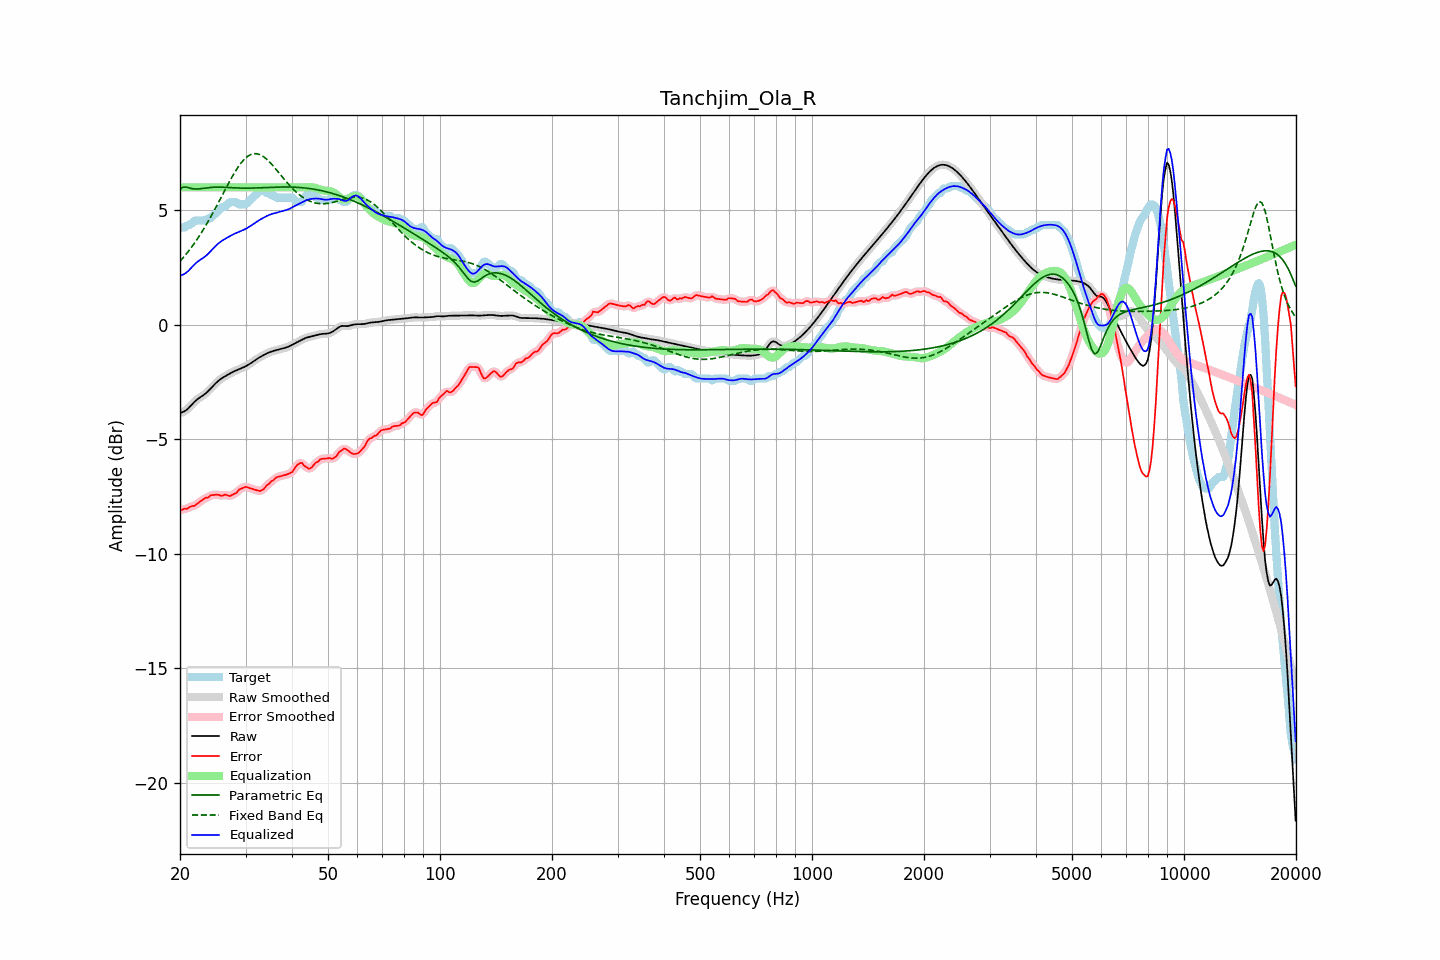

The data file committed next to this chart (first rows):
frequency, raw, error, smoothed, error_smoothed, equalization, parametric_eq, fixed_band_eq, equalized_raw, equalized_smoothed, target
20.00, -3.86, -8.08, -3.85, -8.08, 6.00, 5.93, 2.77, 2.14, 2.15, 4.22
20.20, -3.83, -8.08, -3.84, -8.07, 6.00, 5.97, 2.85, 2.17, 2.16, 4.25
20.40, -3.80, -8.06, -3.81, -8.06, 6.00, 6.02, 2.93, 2.20, 2.19, 4.25
20.61, -3.77, -8.02, -3.77, -8.05, 6.00, 6.01, 3.01, 2.23, 2.23, 4.25
20.81, -3.72, -8.04, -3.72, -8.02, 6.00, 6.01, 3.10, 2.28, 2.28, 4.32
21.02, -3.66, -8.01, -3.66, -8.00, 6.00, 5.99, 3.19, 2.34, 2.34, 4.35
21.23, -3.59, -7.95, -3.59, -7.97, 6.00, 5.97, 3.28, 2.41, 2.41, 4.36
21.44, -3.51, -7.93, -3.51, -7.93, 6.00, 5.95, 3.37, 2.49, 2.49, 4.41
21.66, -3.44, -7.91, -3.44, -7.91, 6.00, 5.94, 3.47, 2.56, 2.56, 4.47
21.87, -3.36, -7.91, -3.37, -7.89, 6.00, 5.93, 3.57, 2.64, 2.63, 4.54
22.09, -3.30, -7.85, -3.30, -7.85, 6.00, 5.93, 3.67, 2.70, 2.70, 4.55
22.31, -3.24, -7.79, -3.24, -7.80, 6.00, 5.93, 3.77, 2.76, 2.76, 4.55
22.54, -3.19, -7.74, -3.19, -7.74, 6.00, 5.94, 3.88, 2.81, 2.81, 4.55
22.76, -3.14, -7.70, -3.14, -7.70, 6.00, 5.94, 3.99, 2.86, 2.86, 4.55
22.99, -3.10, -7.65, -3.10, -7.64, 6.00, 5.95, 4.10, 2.90, 2.90, 4.55
23.22, -3.05, -7.60, -3.05, -7.60, 6.00, 5.96, 4.21, 2.95, 2.95, 4.55
23.45, -2.99, -7.55, -2.99, -7.57, 6.00, 5.97, 4.33, 3.01, 3.01, 4.55
23.69, -2.93, -7.55, -2.93, -7.53, 6.00, 5.98, 4.45, 3.07, 3.07, 4.62
23.92, -2.86, -7.52, -2.86, -7.50, 6.00, 5.99, 4.57, 3.14, 3.14, 4.65
24.16, -2.79, -7.44, -2.79, -7.47, 6.00, 6.00, 4.70, 3.21, 3.21, 4.65
24.40, -2.72, -7.44, -2.72, -7.44, 6.00, 6.00, 4.82, 3.28, 3.28, 4.72
24.65, -2.64, -7.43, -2.64, -7.42, 6.00, 6.01, 4.95, 3.36, 3.36, 4.79
24.89, -2.57, -7.42, -2.57, -7.42, 6.00, 6.01, 5.08, 3.43, 3.43, 4.85
25.14, -2.50, -7.41, -2.50, -7.42, 6.00, 6.01, 5.22, 3.50, 3.50, 4.91
25.39, -2.44, -7.42, -2.44, -7.43, 6.00, 6.01, 5.35, 3.56, 3.56, 4.98
25.65, -2.39, -7.45, -2.39, -7.45, 6.00, 6.01, 5.48, 3.61, 3.61, 5.07
25.91, -2.34, -7.47, -2.34, -7.45, 6.00, 6.01, 5.62, 3.66, 3.66, 5.13
26.16, -2.29, -7.45, -2.29, -7.44, 6.00, 6.01, 5.75, 3.71, 3.71, 5.15
26.43, -2.25, -7.41, -2.25, -7.43, 6.00, 6.00, 5.89, 3.75, 3.75, 5.16
26.69, -2.21, -7.43, -2.21, -7.44, 6.00, 6.00, 6.02, 3.79, 3.79, 5.23
26.96, -2.17, -7.46, -2.17, -7.46, 6.00, 5.99, 6.15, 3.83, 3.83, 5.29
27.23, -2.13, -7.48, -2.13, -7.46, 6.00, 5.99, 6.28, 3.87, 3.87, 5.35
27.50, -2.09, -7.44, -2.09, -7.45, 6.00, 5.99, 6.41, 3.91, 3.91, 5.35
27.77, -2.05, -7.41, -2.05, -7.42, 6.00, 5.98, 6.53, 3.95, 3.95, 5.35
28.05, -2.02, -7.37, -2.02, -7.38, 6.00, 5.98, 6.65, 3.98, 3.98, 5.35
28.33, -1.99, -7.34, -1.99, -7.32, 6.00, 5.98, 6.76, 4.01, 4.01, 5.35
28.62, -1.96, -7.26, -1.96, -7.26, 6.00, 5.97, 6.87, 4.04, 4.04, 5.30
28.90, -1.93, -7.18, -1.93, -7.20, 6.00, 5.97, 6.97, 4.07, 4.07, 5.25
29.19, -1.90, -7.15, -1.90, -7.15, 6.00, 5.97, 7.07, 4.10, 4.10, 5.25
29.48, -1.87, -7.13, -1.87, -7.12, 6.00, 5.97, 7.15, 4.13, 4.13, 5.25
29.78, -1.84, -7.09, -1.84, -7.09, 6.00, 5.97, 7.23, 4.16, 4.16, 5.25
30.08, -1.80, -7.07, -1.80, -7.08, 6.00, 5.97, 7.29, 4.20, 4.20, 5.27
30.38, -1.77, -7.09, -1.77, -7.09, 6.00, 5.97, 7.35, 4.23, 4.23, 5.33
30.68, -1.72, -7.12, -1.72, -7.12, 6.00, 5.97, 7.40, 4.28, 4.28, 5.40
30.99, -1.68, -7.15, -1.68, -7.14, 6.00, 5.97, 7.43, 4.32, 4.32, 5.47
31.30, -1.63, -7.16, -1.63, -7.17, 6.00, 5.97, 7.46, 4.37, 4.37, 5.53
31.61, -1.58, -7.19, -1.58, -7.19, 6.00, 5.97, 7.47, 4.42, 4.42, 5.61
31.93, -1.53, -7.21, -1.53, -7.21, 6.00, 5.97, 7.47, 4.47, 4.47, 5.68
32.24, -1.49, -7.23, -1.49, -7.23, 6.00, 5.98, 7.47, 4.51, 4.51, 5.74
32.57, -1.44, -7.25, -1.44, -7.25, 6.00, 5.98, 7.45, 4.56, 4.56, 5.81
32.89, -1.40, -7.25, -1.40, -7.24, 6.00, 5.98, 7.42, 4.60, 4.60, 5.85
33.22, -1.36, -7.21, -1.36, -7.22, 6.00, 5.99, 7.38, 4.64, 4.64, 5.85
33.55, -1.32, -7.18, -1.32, -7.16, 6.00, 5.99, 7.34, 4.68, 4.68, 5.85
33.89, -1.29, -7.10, -1.29, -7.10, 6.00, 5.99, 7.28, 4.71, 4.71, 5.81
34.23, -1.25, -7.00, -1.25, -7.03, 6.00, 6.00, 7.23, 4.75, 4.75, 5.75
34.57, -1.22, -6.97, -1.22, -6.95, 6.00, 6.00, 7.16, 4.78, 4.78, 5.75
34.92, -1.19, -6.90, -1.19, -6.89, 6.00, 6.00, 7.09, 4.81, 4.81, 5.71
35.27, -1.16, -6.82, -1.16, -6.84, 6.00, 6.00, 7.01, 4.84, 4.84, 5.65
35.62, -1.14, -6.80, -1.14, -6.77, 6.00, 6.01, 6.93, 4.86, 4.86, 5.65
35.97, -1.12, -6.72, -1.12, -6.72, 6.00, 6.01, 6.85, 4.88, 4.88, 5.60
... 635 more rows
